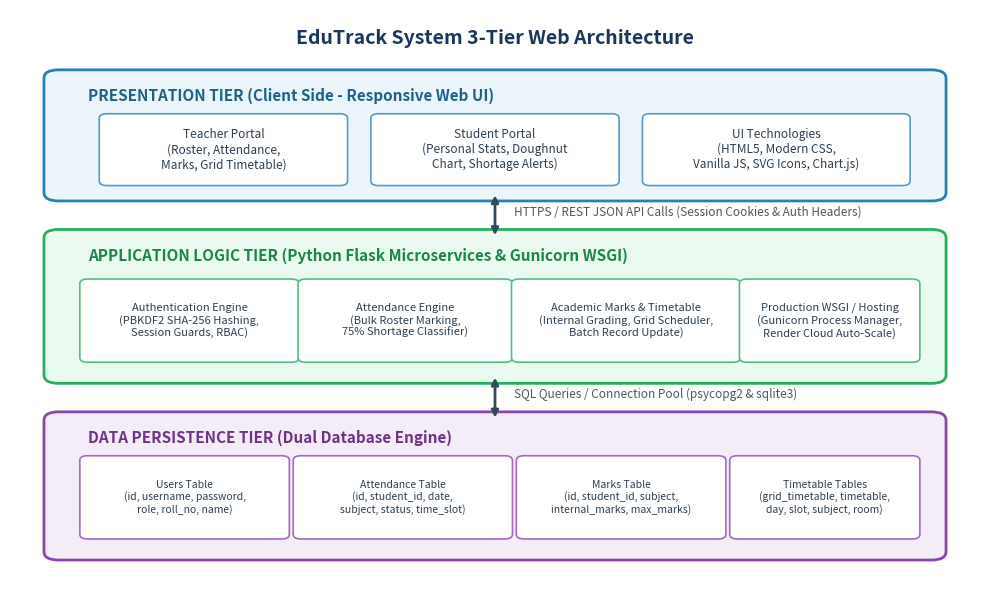
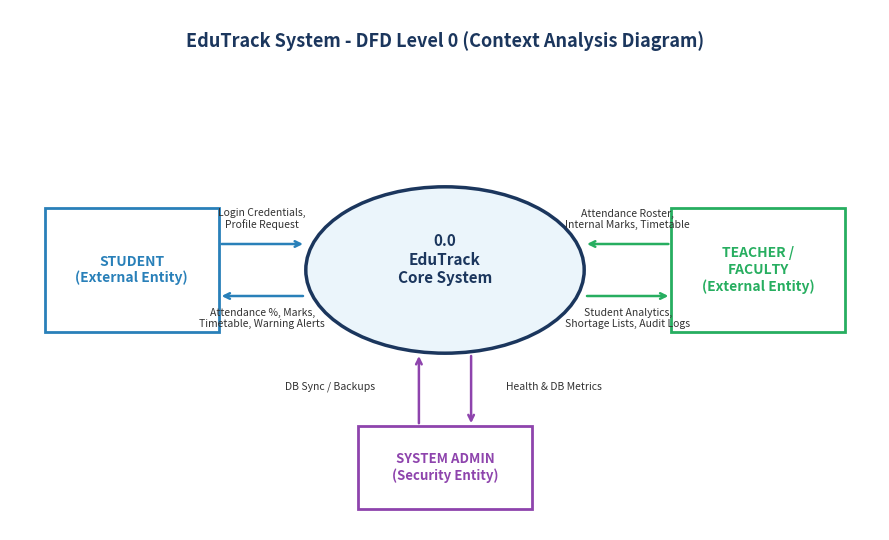
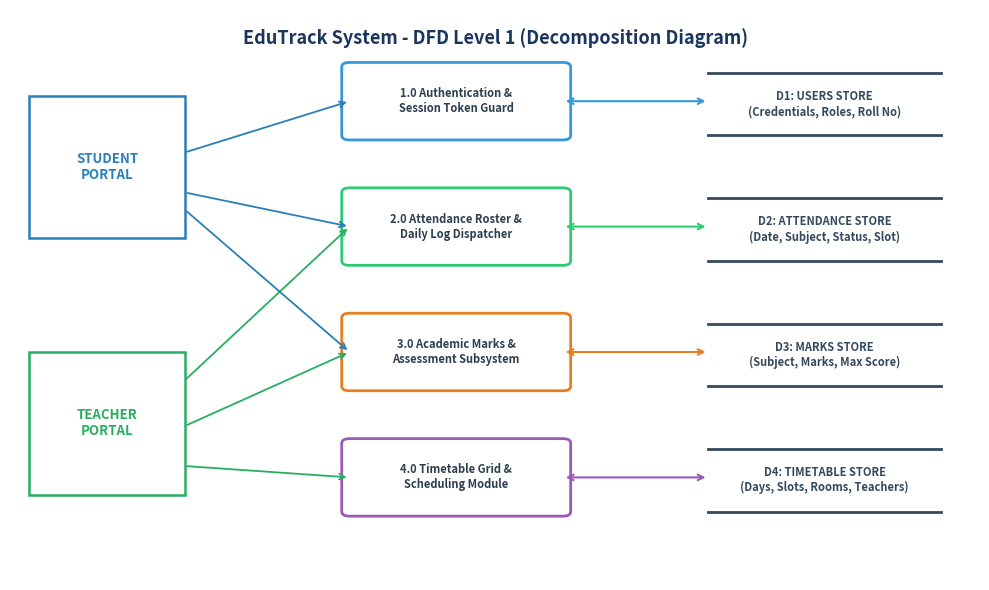
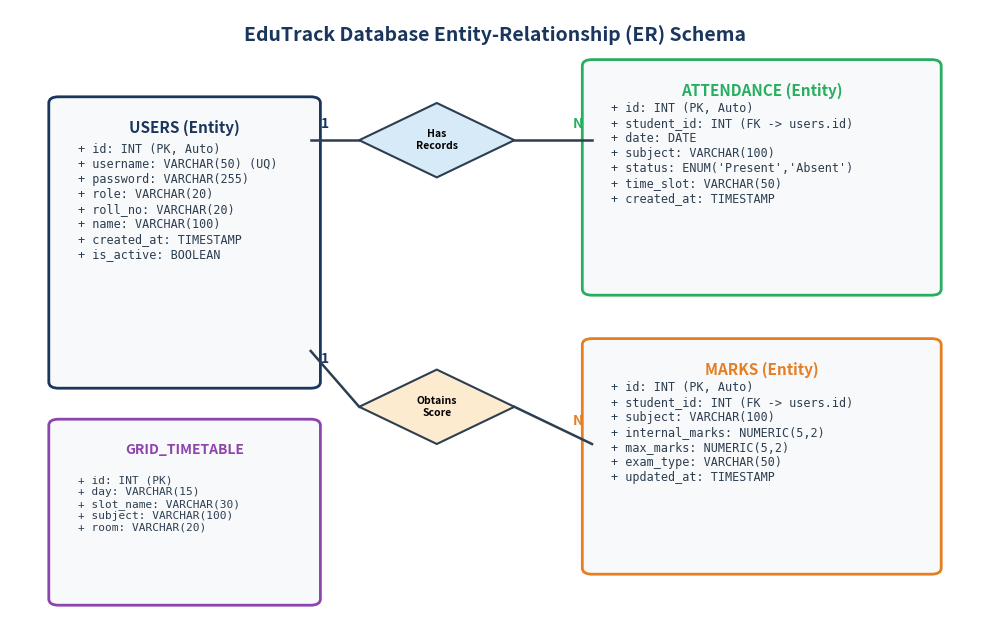
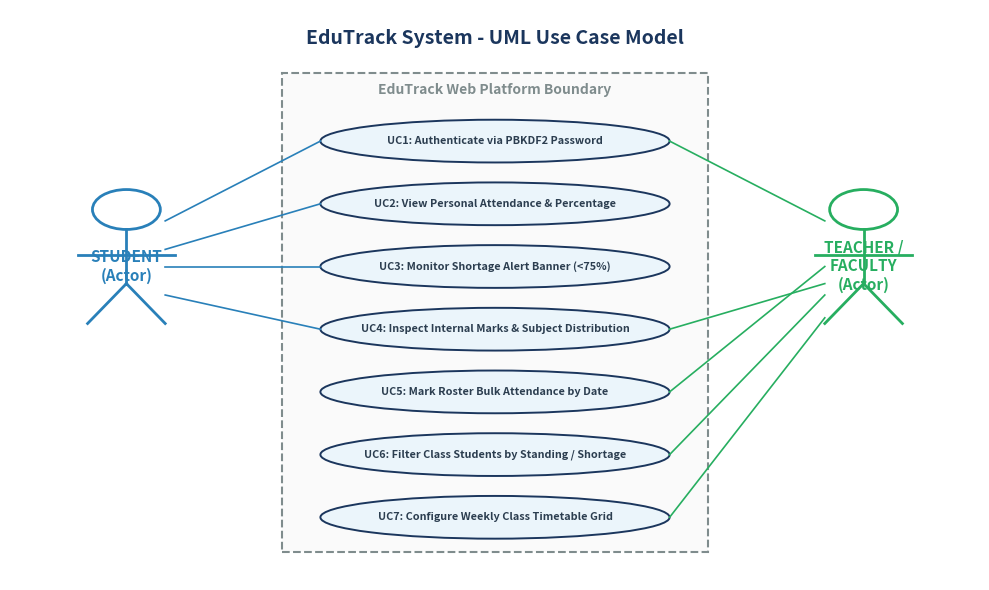
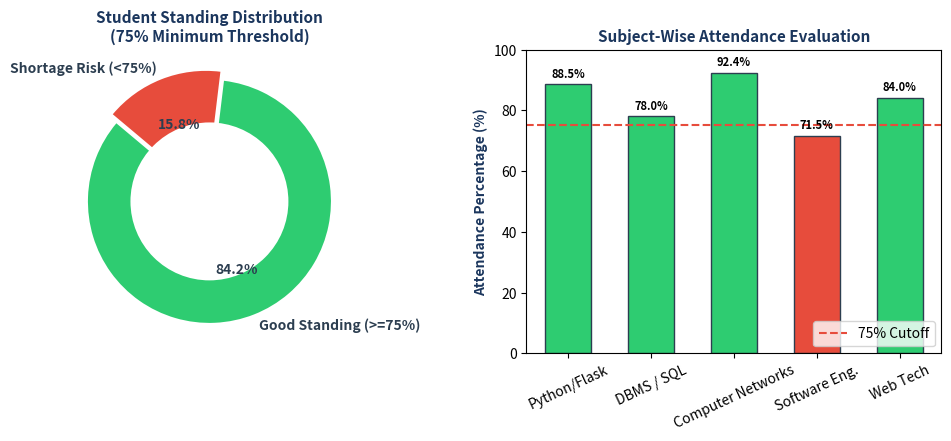

Reproduce these figures in Python, in order.
import os
import tempfile
os.environ['MPLCONFIGDIR'] = tempfile.gettempdir()

import matplotlib.pyplot as plt
import matplotlib.patches as patches

OUT_DIR = os.path.join(os.getcwd(), 'report_assets')
os.makedirs(OUT_DIR, exist_ok=True)

# -------------------------------------------------------------
# Figure 1: 3-Tier System Architecture
# -------------------------------------------------------------
def create_architecture_diagram():
    fig, ax = plt.subplots(figsize=(10, 6), dpi=300)
    ax.set_xlim(0, 100)
    ax.set_ylim(0, 100)
    ax.axis('off')

    # Background canvas
    fig.patch.set_facecolor('#ffffff')

    # Title
    ax.text(50, 95, "EduTrack System 3-Tier Web Architecture", 
            ha='center', va='center', fontsize=14, fontweight='bold', color='#1B365D')

    # Tier 1: Presentation Layer
    p1 = patches.FancyBboxPatch((5, 68), 90, 20, boxstyle="round,pad=1.5", 
                                edgecolor='#2980b9', facecolor='#ebf5fb', linewidth=2)
    ax.add_patch(p1)
    ax.text(8, 84, "PRESENTATION TIER (Client Side - Responsive Web UI)", 
            fontsize=11, fontweight='bold', color='#1f618d')
    
    # Sub-boxes in Tier 1
    boxes_t1 = [
        ("Teacher Portal\n(Roster, Attendance,\nMarks, Grid Timetable)", 10, 70, 24, 11),
        ("Student Portal\n(Personal Stats, Doughnut\nChart, Shortage Alerts)", 38, 70, 24, 11),
        ("UI Technologies\n(HTML5, Modern CSS,\nVanilla JS, SVG Icons, Chart.js)", 66, 70, 26, 11)
    ]
    for text, x, y, w, h in boxes_t1:
        box = patches.FancyBboxPatch((x, y), w, h, boxstyle="round,pad=0.8", 
                                     edgecolor='#5499cd', facecolor='#ffffff', linewidth=1.2)
        ax.add_patch(box)
        ax.text(x + w/2, y + h/2, text, ha='center', va='center', fontsize=8.5, color='#2c3e50')

    # Arrow 1 <-> 2
    ax.annotate('', xy=(50, 60), xytext=(50, 68),
                arrowprops=dict(arrowstyle="<|-|>", color='#34495e', lw=2))
    ax.text(52, 64, "HTTPS / REST JSON API Calls (Session Cookies & Auth Headers)", 
            fontsize=8.5, fontstyle='italic', color='#555555')

    # Tier 2: Application / Business Logic Layer
    p2 = patches.FancyBboxPatch((5, 36), 90, 24, boxstyle="round,pad=1.5", 
                                edgecolor='#27ae60', facecolor='#eafaf1', linewidth=2)
    ax.add_patch(p2)
    ax.text(8, 56, "APPLICATION LOGIC TIER (Python Flask Microservices & Gunicorn WSGI)", 
            fontsize=11, fontweight='bold', color='#1e8449')

    boxes_t2 = [
        ("Authentication Engine\n(PBKDF2 SHA-256 Hashing,\nSession Guards, RBAC)", 8, 39, 21, 13),
        ("Attendance Engine\n(Bulk Roster Marking,\n75% Shortage Classifier)", 30.5, 39, 20.5, 13),
        ("Academic Marks & Timetable\n(Internal Grading, Grid Scheduler,\nBatch Record Update)", 52.5, 39, 22, 13),
        ("Production WSGI / Hosting\n(Gunicorn Process Manager,\nRender Cloud Auto-Scale)", 76, 39, 17, 13)
    ]
    for text, x, y, w, h in boxes_t2:
        box = patches.FancyBboxPatch((x, y), w, h, boxstyle="round,pad=0.8", 
                                     edgecolor='#52be80', facecolor='#ffffff', linewidth=1.2)
        ax.add_patch(box)
        ax.text(x + w/2, y + h/2, text, ha='center', va='center', fontsize=8, color='#2c3e50')

    # Arrow 2 <-> 3
    ax.annotate('', xy=(50, 28), xytext=(50, 36),
                arrowprops=dict(arrowstyle="<|-|>", color='#34495e', lw=2))
    ax.text(52, 32, "SQL Queries / Connection Pool (psycopg2 & sqlite3)", 
            fontsize=8.5, fontstyle='italic', color='#555555')

    # Tier 3: Database & Storage Layer
    p3 = patches.FancyBboxPatch((5, 5), 90, 23, boxstyle="round,pad=1.5", 
                                edgecolor='#8e44ad', facecolor='#f4ecf7', linewidth=2)
    ax.add_patch(p3)
    ax.text(8, 24, "DATA PERSISTENCE TIER (Dual Database Engine)", 
            fontsize=11, fontweight='bold', color='#6c3483')

    boxes_t3 = [
        ("Users Table\n(id, username, password,\nrole, roll_no, name)", 8, 8, 20, 13),
        ("Attendance Table\n(id, student_id, date,\nsubject, status, time_slot)", 30, 8, 21, 13),
        ("Marks Table\n(id, student_id, subject,\ninternal_marks, max_marks)", 53, 8, 20, 13),
        ("Timetable Tables\n(grid_timetable, timetable,\nday, slot, subject, room)", 75, 8, 18, 13)
    ]
    for text, x, y, w, h in boxes_t3:
        box = patches.FancyBboxPatch((x, y), w, h, boxstyle="round,pad=0.8", 
                                     edgecolor='#a569bd', facecolor='#ffffff', linewidth=1.2)
        ax.add_patch(box)
        ax.text(x + w/2, y + h/2, text, ha='center', va='center', fontsize=7.5, color='#2c3e50')

    plt.tight_layout()
    plt.savefig(os.path.join(OUT_DIR, 'figure1_architecture.png'), bbox_inches='tight', dpi=300)
    plt.close()
    print("Created figure1_architecture.png")


# -------------------------------------------------------------
# Figure 2: DFD Level 0 (Context Diagram)
# -------------------------------------------------------------
def create_dfd_level0():
    fig, ax = plt.subplots(figsize=(9, 5.5), dpi=300)
    ax.set_xlim(0, 100)
    ax.set_ylim(0, 100)
    ax.axis('off')

    fig.patch.set_facecolor('#ffffff')

    ax.text(50, 94, "EduTrack System - DFD Level 0 (Context Analysis Diagram)", 
            ha='center', va='center', fontsize=13, fontweight='bold', color='#1B365D')

    # Central Process
    circ = patches.Circle((50, 50), 16, edgecolor='#1B365D', facecolor='#ebf5fb', linewidth=2.5)
    ax.add_patch(circ)
    ax.text(50, 52, "0.0\nEduTrack\nCore System", ha='center', va='center', 
            fontsize=11, fontweight='bold', color='#1B365D')

    # Entity: Student
    box_stud = patches.Rectangle((4, 38), 20, 24, edgecolor='#2980b9', facecolor='#ffffff', linewidth=2)
    ax.add_patch(box_stud)
    ax.text(14, 50, "STUDENT\n(External Entity)", ha='center', va='center', 
            fontsize=10, fontweight='bold', color='#2980b9')

    # Entity: Teacher / Faculty
    box_teach = patches.Rectangle((76, 38), 20, 24, edgecolor='#27ae60', facecolor='#ffffff', linewidth=2)
    ax.add_patch(box_teach)
    ax.text(86, 50, "TEACHER /\nFACULTY\n(External Entity)", ha='center', va='center', 
            fontsize=10, fontweight='bold', color='#27ae60')

    # Entity: Administrator
    box_admin = patches.Rectangle((40, 4), 20, 16, edgecolor='#8e44ad', facecolor='#ffffff', linewidth=2)
    ax.add_patch(box_admin)
    ax.text(50, 12, "SYSTEM ADMIN\n(Security Entity)", ha='center', va='center', 
            fontsize=9.5, fontweight='bold', color='#8e44ad')

    # Student Flows
    # Inward
    ax.annotate('', xy=(34, 55), xytext=(24, 55),
                arrowprops=dict(arrowstyle="->", color='#2980b9', lw=1.8))
    ax.text(29, 58, "Login Credentials,\nProfile Request", fontsize=7.5, ha='center', color='#333333')

    # Outward
    ax.annotate('', xy=(24, 45), xytext=(34, 45),
                arrowprops=dict(arrowstyle="->", color='#2980b9', lw=1.8))
    ax.text(29, 39, "Attendance %, Marks,\nTimetable, Warning Alerts", fontsize=7.5, ha='center', color='#333333')

    # Teacher Flows
    # Inward
    ax.annotate('', xy=(66, 55), xytext=(76, 55),
                arrowprops=dict(arrowstyle="->", color='#27ae60', lw=1.8))
    ax.text(71, 58, "Attendance Roster,\nInternal Marks, Timetable", fontsize=7.5, ha='center', color='#333333')

    # Outward
    ax.annotate('', xy=(76, 45), xytext=(66, 45),
                arrowprops=dict(arrowstyle="->", color='#27ae60', lw=1.8))
    ax.text(71, 39, "Student Analytics,\nShortage Lists, Audit Logs", fontsize=7.5, ha='center', color='#333333')

    # Admin Flows
    ax.annotate('', xy=(47, 34), xytext=(47, 20),
                arrowprops=dict(arrowstyle="->", color='#8e44ad', lw=1.8))
    ax.text(42, 27, "DB Sync / Backups", fontsize=7.5, ha='right', color='#333333')

    ax.annotate('', xy=(53, 20), xytext=(53, 34),
                arrowprops=dict(arrowstyle="->", color='#8e44ad', lw=1.8))
    ax.text(57, 27, "Health & DB Metrics", fontsize=7.5, ha='left', color='#333333')

    plt.tight_layout()
    plt.savefig(os.path.join(OUT_DIR, 'figure2_dfd_level0.png'), bbox_inches='tight', dpi=300)
    plt.close()
    print("Created figure2_dfd_level0.png")


# -------------------------------------------------------------
# Figure 3: DFD Level 1 (Detailed Subsystems)
# -------------------------------------------------------------
def create_dfd_level1():
    fig, ax = plt.subplots(figsize=(10, 6), dpi=300)
    ax.set_xlim(0, 100)
    ax.set_ylim(0, 100)
    ax.axis('off')
    fig.patch.set_facecolor('#ffffff')

    ax.text(50, 95, "EduTrack System - DFD Level 1 (Decomposition Diagram)", 
            ha='center', va='center', fontsize=13, fontweight='bold', color='#1B365D')

    # Entities on left and right
    stud = patches.Rectangle((2, 60), 16, 25, edgecolor='#2980b9', facecolor='#ffffff', linewidth=1.8)
    ax.add_patch(stud)
    ax.text(10, 72.5, "STUDENT\nPORTAL", ha='center', va='center', fontsize=9.5, fontweight='bold', color='#2980b9')

    teach = patches.Rectangle((2, 15), 16, 25, edgecolor='#27ae60', facecolor='#ffffff', linewidth=1.8)
    ax.add_patch(teach)
    ax.text(10, 27.5, "TEACHER\nPORTAL", ha='center', va='center', fontsize=9.5, fontweight='bold', color='#27ae60')

    # Processes in Middle
    procs = [
        ("1.0 Authentication &\nSession Token Guard", 35, 78, 22, 12, '#3498db'),
        ("2.0 Attendance Roster &\nDaily Log Dispatcher", 35, 56, 22, 12, '#2ecc71'),
        ("3.0 Academic Marks &\nAssessment Subsystem", 35, 34, 22, 12, '#e67e22'),
        ("4.0 Timetable Grid &\nScheduling Module", 35, 12, 22, 12, '#9b59b6')
    ]
    for text, x, y, w, h, col in procs:
        p = patches.FancyBboxPatch((x, y), w, h, boxstyle="round,pad=0.8", 
                                   edgecolor=col, facecolor='#ffffff', linewidth=2)
        ax.add_patch(p)
        ax.text(x + w/2, y + h/2, text, ha='center', va='center', fontsize=8, fontweight='bold', color='#2c3e50')

    # Data Stores on Right
    stores = [
        ("D1: USERS STORE\n(Credentials, Roles, Roll No)", 72, 78, 24, 11),
        ("D2: ATTENDANCE STORE\n(Date, Subject, Status, Slot)", 72, 56, 24, 11),
        ("D3: MARKS STORE\n(Subject, Marks, Max Score)", 72, 34, 24, 11),
        ("D4: TIMETABLE STORE\n(Days, Slots, Rooms, Teachers)", 72, 12, 24, 11)
    ]
    for text, x, y, w, h in stores:
        # Data store open-ended representation
        line_top = plt.Line2D([x, x+w], [y+h, y+h], color='#34495e', lw=2)
        line_bot = plt.Line2D([x, x+w], [y, y], color='#34495e', lw=2)
        ax.add_line(line_top)
        ax.add_line(line_bot)
        ax.text(x + w/2, y + h/2, text, ha='center', va='center', fontsize=8, color='#34495e', fontweight='bold')

    # Connecting Arrows
    # Auth <-> Users
    ax.annotate('', xy=(72, 84), xytext=(57, 84), arrowprops=dict(arrowstyle="<->", color='#3498db', lw=1.5))
    # Attendance -> Store
    ax.annotate('', xy=(72, 62), xytext=(57, 62), arrowprops=dict(arrowstyle="<->", color='#2ecc71', lw=1.5))
    # Marks -> Store
    ax.annotate('', xy=(72, 40), xytext=(57, 40), arrowprops=dict(arrowstyle="<->", color='#e67e22', lw=1.5))
    # Timetable -> Store
    ax.annotate('', xy=(72, 18), xytext=(57, 18), arrowprops=dict(arrowstyle="<->", color='#9b59b6', lw=1.5))

    # Teacher to processes
    ax.annotate('', xy=(35, 62), xytext=(18, 35), arrowprops=dict(arrowstyle="->", color='#27ae60', lw=1.3))
    ax.annotate('', xy=(35, 40), xytext=(18, 27), arrowprops=dict(arrowstyle="->", color='#27ae60', lw=1.3))
    ax.annotate('', xy=(35, 18), xytext=(18, 20), arrowprops=dict(arrowstyle="->", color='#27ae60', lw=1.3))

    # Student to processes
    ax.annotate('', xy=(35, 84), xytext=(18, 75), arrowprops=dict(arrowstyle="->", color='#2980b9', lw=1.3))
    ax.annotate('', xy=(18, 68), xytext=(35, 62), arrowprops=dict(arrowstyle="<-", color='#2980b9', lw=1.3))
    ax.annotate('', xy=(18, 65), xytext=(35, 40), arrowprops=dict(arrowstyle="<-", color='#2980b9', lw=1.3))

    plt.tight_layout()
    plt.savefig(os.path.join(OUT_DIR, 'figure3_dfd_level1.png'), bbox_inches='tight', dpi=300)
    plt.close()
    print("Created figure3_dfd_level1.png")


# -------------------------------------------------------------
# Figure 4: Entity Relationship (ER) Diagram
# -------------------------------------------------------------
def create_er_diagram():
    fig, ax = plt.subplots(figsize=(10, 6.5), dpi=300)
    ax.set_xlim(0, 100)
    ax.set_ylim(0, 100)
    ax.axis('off')
    fig.patch.set_facecolor('#ffffff')

    ax.text(50, 96, "EduTrack Database Entity-Relationship (ER) Schema", 
            ha='center', va='center', fontsize=14, fontweight='bold', color='#1B365D')

    # Entity 1: USERS (Center-Left)
    u_box = patches.FancyBboxPatch((5, 40), 26, 45, boxstyle="round,pad=1", 
                                   edgecolor='#1B365D', facecolor='#f8f9fa', linewidth=2)
    ax.add_patch(u_box)
    ax.text(18, 81, "USERS (Entity)", ha='center', va='center', fontsize=11, fontweight='bold', color='#1B365D')
    u_attr = (
        "+ id: INT (PK, Auto)\n"
        "+ username: VARCHAR(50) (UQ)\n"
        "+ password: VARCHAR(255)\n"
        "+ role: VARCHAR(20)\n"
        "+ roll_no: VARCHAR(20)\n"
        "+ name: VARCHAR(100)\n"
        "+ created_at: TIMESTAMP\n"
        "+ is_active: BOOLEAN"
    )
    ax.text(7, 60, u_attr, fontsize=8.5, color='#2c3e50', family='monospace')

    # Entity 2: ATTENDANCE (Top-Right)
    att_box = patches.FancyBboxPatch((60, 55), 35, 36, boxstyle="round,pad=1", 
                                     edgecolor='#27ae60', facecolor='#f8f9fa', linewidth=2)
    ax.add_patch(att_box)
    ax.text(77.5, 87, "ATTENDANCE (Entity)", ha='center', va='center', fontsize=11, fontweight='bold', color='#27ae60')
    att_attr = (
        "+ id: INT (PK, Auto)\n"
        "+ student_id: INT (FK -> users.id)\n"
        "+ date: DATE\n"
        "+ subject: VARCHAR(100)\n"
        "+ status: ENUM('Present','Absent')\n"
        "+ time_slot: VARCHAR(50)\n"
        "+ created_at: TIMESTAMP"
    )
    ax.text(62, 69, att_attr, fontsize=8.5, color='#2c3e50', family='monospace')

    # Entity 3: MARKS (Bottom-Right)
    m_box = patches.FancyBboxPatch((60, 10), 35, 36, boxstyle="round,pad=1", 
                                   edgecolor='#e67e22', facecolor='#f8f9fa', linewidth=2)
    ax.add_patch(m_box)
    ax.text(77.5, 42, "MARKS (Entity)", ha='center', va='center', fontsize=11, fontweight='bold', color='#e67e22')
    m_attr = (
        "+ id: INT (PK, Auto)\n"
        "+ student_id: INT (FK -> users.id)\n"
        "+ subject: VARCHAR(100)\n"
        "+ internal_marks: NUMERIC(5,2)\n"
        "+ max_marks: NUMERIC(5,2)\n"
        "+ exam_type: VARCHAR(50)\n"
        "+ updated_at: TIMESTAMP"
    )
    ax.text(62, 24, m_attr, fontsize=8.5, color='#2c3e50', family='monospace')

    # Entity 4: GRID_TIMETABLE (Bottom-Left)
    t_box = patches.FancyBboxPatch((5, 5), 26, 28, boxstyle="round,pad=1", 
                                   edgecolor='#8e44ad', facecolor='#f8f9fa', linewidth=2)
    ax.add_patch(t_box)
    ax.text(18, 29, "GRID_TIMETABLE", ha='center', va='center', fontsize=10, fontweight='bold', color='#8e44ad')
    t_attr = (
        "+ id: INT (PK)\n"
        "+ day: VARCHAR(15)\n"
        "+ slot_name: VARCHAR(30)\n"
        "+ subject: VARCHAR(100)\n"
        "+ room: VARCHAR(20)"
    )
    ax.text(7, 16, t_attr, fontsize=8, color='#2c3e50', family='monospace')

    # Relationship diamond 1: Has / Logs Attendance
    d1 = patches.Polygon([[44, 73], [52, 79], [44, 85], [36, 79]], closed=True, 
                         edgecolor='#2c3e50', facecolor='#d6eaf8', linewidth=1.5)
    ax.add_patch(d1)
    ax.text(44, 79, "Has\nRecords", ha='center', va='center', fontsize=7.5, fontweight='bold')

    # Relationship diamond 2: Obtains Marks
    d2 = patches.Polygon([[44, 30], [52, 36], [44, 42], [36, 36]], closed=True, 
                         edgecolor='#2c3e50', facecolor='#fdebd0', linewidth=1.5)
    ax.add_patch(d2)
    ax.text(44, 36, "Obtains\nScore", ha='center', va='center', fontsize=7.5, fontweight='bold')

    # Connector Lines with Cardinality
    # USERS -> D1 -> ATTENDANCE
    ax.plot([31, 36], [79, 79], color='#2c3e50', lw=1.8)
    ax.text(32, 81, "1", fontsize=10, fontweight='bold', color='#1B365D')
    ax.plot([52, 60], [79, 79], color='#2c3e50', lw=1.8)
    ax.text(58, 81, "N", fontsize=10, fontweight='bold', color='#27ae60')

    # USERS -> D2 -> MARKS
    ax.plot([31, 36], [45, 36], color='#2c3e50', lw=1.8)
    ax.text(32, 43, "1", fontsize=10, fontweight='bold', color='#1B365D')
    ax.plot([52, 60], [36, 30], color='#2c3e50', lw=1.8)
    ax.text(58, 33, "N", fontsize=10, fontweight='bold', color='#e67e22')

    plt.tight_layout()
    plt.savefig(os.path.join(OUT_DIR, 'figure4_er_diagram.png'), bbox_inches='tight', dpi=300)
    plt.close()
    print("Created figure4_er_diagram.png")


# -------------------------------------------------------------
# Figure 5: UML Use Case Diagram
# -------------------------------------------------------------
def create_use_case_diagram():
    fig, ax = plt.subplots(figsize=(10, 6), dpi=300)
    ax.set_xlim(0, 100)
    ax.set_ylim(0, 100)
    ax.axis('off')
    fig.patch.set_facecolor('#ffffff')

    ax.text(50, 95, "EduTrack System - UML Use Case Model", 
            ha='center', va='center', fontsize=14, fontweight='bold', color='#1B365D')

    # System boundary box
    sys_boundary = patches.Rectangle((28, 5), 44, 84, edgecolor='#7f8c8d', 
                                     facecolor='#fafafa', linewidth=1.5, linestyle='--')
    ax.add_patch(sys_boundary)
    ax.text(50, 86, "EduTrack Web Platform Boundary", ha='center', va='center', 
            fontsize=10, fontweight='bold', color='#7f8c8d')

    # Student Actor on Left
    ax.text(12, 55, "STUDENT\n(Actor)", ha='center', va='center', fontsize=11, fontweight='bold', color='#2980b9')
    # Simple stick-man head
    head_s = patches.Circle((12, 65), 3.5, edgecolor='#2980b9', facecolor='#ffffff', lw=2)
    ax.add_patch(head_s)
    ax.plot([12, 12], [61.5, 52], color='#2980b9', lw=2)
    ax.plot([7, 17], [57, 57], color='#2980b9', lw=2)
    ax.plot([12, 8], [52, 45], color='#2980b9', lw=2)
    ax.plot([12, 16], [52, 45], color='#2980b9', lw=2)

    # Teacher Actor on Right
    ax.text(88, 55, "TEACHER /\nFACULTY\n(Actor)", ha='center', va='center', fontsize=11, fontweight='bold', color='#27ae60')
    head_t = patches.Circle((88, 65), 3.5, edgecolor='#27ae60', facecolor='#ffffff', lw=2)
    ax.add_patch(head_t)
    ax.plot([88, 88], [61.5, 52], color='#27ae60', lw=2)
    ax.plot([83, 93], [57, 57], color='#27ae60', lw=2)
    ax.plot([88, 84], [52, 45], color='#27ae60', lw=2)
    ax.plot([88, 92], [52, 45], color='#27ae60', lw=2)

    # Use Case Ovals in System Boundary
    cases = [
        ("UC1: Authenticate via PBKDF2 Password", 50, 77),
        ("UC2: View Personal Attendance & Percentage", 50, 66),
        ("UC3: Monitor Shortage Alert Banner (<75%)", 50, 55),
        ("UC4: Inspect Internal Marks & Subject Distribution", 50, 44),
        ("UC5: Mark Roster Bulk Attendance by Date", 50, 33),
        ("UC6: Filter Class Students by Standing / Shortage", 50, 22),
        ("UC7: Configure Weekly Class Timetable Grid", 50, 11)
    ]

    for label, cx, cy in cases:
        ellipse = patches.Ellipse((cx, cy), 36, 7.5, edgecolor='#1B365D', facecolor='#ebf5fb', lw=1.4)
        ax.add_patch(ellipse)
        ax.text(cx, cy, label, ha='center', va='center', fontsize=7.8, color='#2c3e50', fontweight='bold')

    # Student Lines
    ax.plot([16, 32], [63, 77], color='#2980b9', lw=1.2)
    ax.plot([16, 32], [58, 66], color='#2980b9', lw=1.2)
    ax.plot([16, 32], [55, 55], color='#2980b9', lw=1.2)
    ax.plot([16, 32], [50, 44], color='#2980b9', lw=1.2)

    # Teacher Lines
    ax.plot([84, 68], [63, 77], color='#27ae60', lw=1.2)
    ax.plot([84, 68], [55, 33], color='#27ae60', lw=1.2)
    ax.plot([84, 68], [50, 22], color='#27ae60', lw=1.2)
    ax.plot([84, 68], [46, 11], color='#27ae60', lw=1.2)
    ax.plot([84, 68], [52, 44], color='#27ae60', lw=1.2)

    plt.tight_layout()
    plt.savefig(os.path.join(OUT_DIR, 'figure5_use_case.png'), bbox_inches='tight', dpi=300)
    plt.close()
    print("Created figure5_use_case.png")


# -------------------------------------------------------------
# Figure 6: Attendance Analytics Visual
# -------------------------------------------------------------
def create_analytics_chart():
    fig, (ax1, ax2) = plt.subplots(1, 2, figsize=(10, 4.5), dpi=300)
    fig.patch.set_facecolor('#ffffff')

    # Doughnut Chart: Overall Standing
    labels = ['Good Standing (>=75%)', 'Shortage Risk (<75%)']
    sizes = [84.2, 15.8]
    colors = ['#2ecc71', '#e74c3c']
    explode = (0, 0.08)

    wedges, texts, autotexts = ax1.pie(sizes, explode=explode, labels=labels, autopct='%1.1f%%',
                                       startangle=140, colors=colors, textprops=dict(color='#2c3e50', fontweight='bold'))
    centre_circle = plt.Circle((0,0), 0.65, fc='white')
    ax1.add_artist(centre_circle)
    ax1.set_title("Student Standing Distribution\n(75% Minimum Threshold)", fontsize=11, fontweight='bold', color='#1B365D')

    # Bar Chart: Attendance by Subject
    subjects = ['Python/Flask', 'DBMS / SQL', 'Computer Networks', 'Software Eng.', 'Web Tech']
    attendance = [88.5, 78.0, 92.4, 71.5, 84.0]
    bar_colors = ['#2ecc71' if v >= 75 else '#e74c3c' for v in attendance]

    bars = ax2.bar(subjects, attendance, color=bar_colors, width=0.55, edgecolor='#2c3e50', linewidth=1)
    ax2.axhline(75, color='#e74c3c', linestyle='--', linewidth=1.5, label='75% Cutoff')
    ax2.set_ylim(0, 100)
    ax2.set_ylabel("Attendance Percentage (%)", fontweight='bold', color='#1B365D')
    ax2.set_title("Subject-Wise Attendance Evaluation", fontsize=11, fontweight='bold', color='#1B365D')
    ax2.tick_params(axis='x', rotation=25)
    ax2.legend(loc='lower right')

    for bar in bars:
        h = bar.get_height()
        ax2.annotate(f'{h:.1f}%',
                    xy=(bar.get_x() + bar.get_width() / 2, h),
                    xytext=(0, 3), textcoords="offset points",
                    ha='center', va='bottom', fontsize=8, fontweight='bold')

    plt.tight_layout()
    plt.savefig(os.path.join(OUT_DIR, 'figure6_attendance_distribution.png'), bbox_inches='tight', dpi=300)
    plt.close()
    print("Created figure6_attendance_distribution.png")

if __name__ == '__main__':
    create_architecture_diagram()
    create_dfd_level0()
    create_dfd_level1()
    create_er_diagram()
    create_use_case_diagram()
    create_analytics_chart()
    print("All diagrams generated successfully.")
